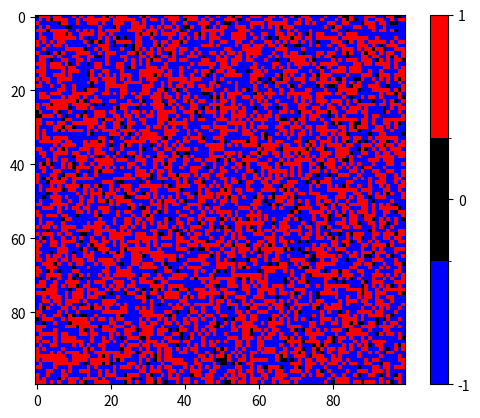

Reproduce this figure in Python.
import matplotlib as mpl
from matplotlib import pyplot
import numpy as np

# make values from -5 to 5, for this example
zvals = np.random.rand(100, 100) * 10-5

# make a color map of fixed colors
cmap = mpl.colors.ListedColormap(['blue', 'black', 'red'])
bounds=[-1, -0.3, 0.3, 1]
norm = mpl.colors.BoundaryNorm(bounds, cmap.N)

# tell imshow about color map so that only set colors are used
img = pyplot.imshow(zvals, interpolation = 'nearest', cmap = cmap, norm = norm)

# make a color bar
pyplot.colorbar(img, cmap=cmap, norm = norm, boundaries = bounds, ticks = [-1, 0, 1])

pyplot.show()